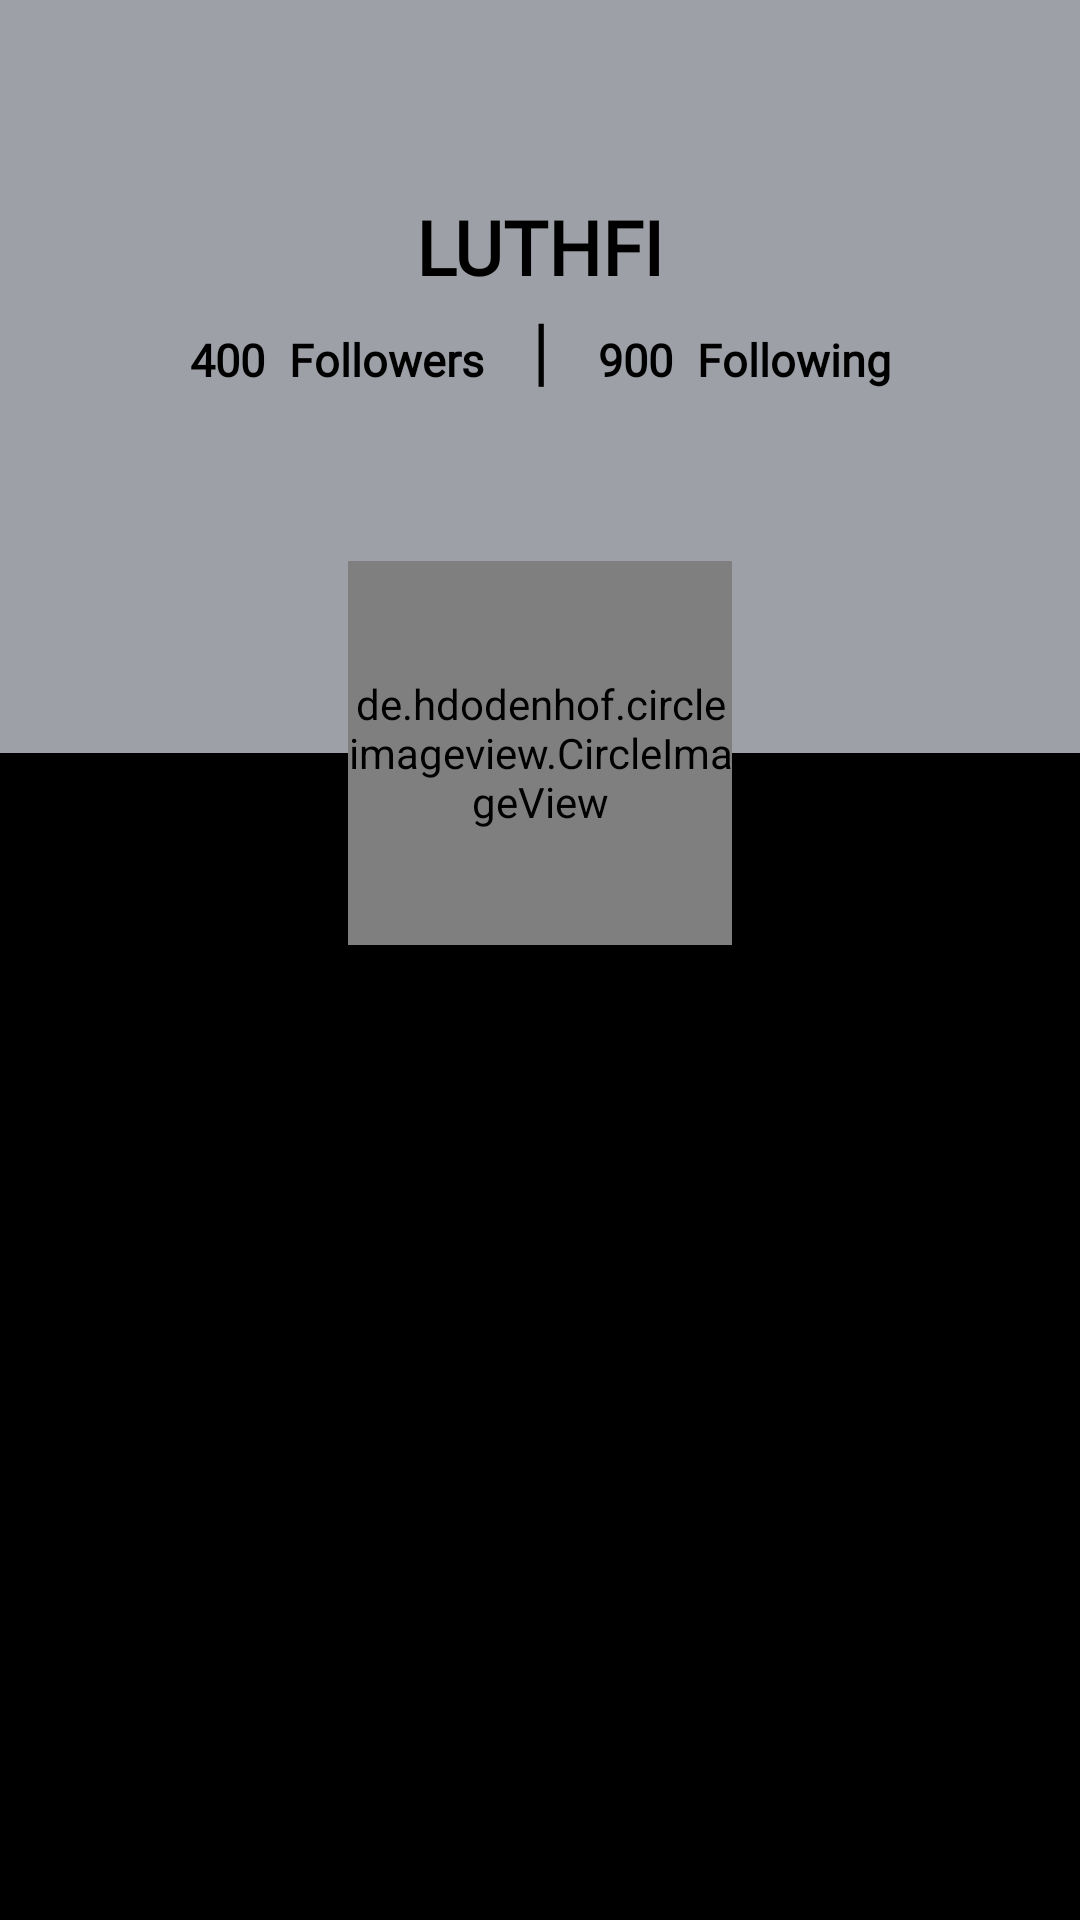

Write the Android layout XML for this screen, with the resource values it uses.
<!-- AndroidManifest.xml: application theme Theme.MyProfiles -->
<!-- res/layout/activity_details.xml -->
<?xml version="1.0" encoding="utf-8"?>
<androidx.constraintlayout.widget.ConstraintLayout xmlns:android="http://schemas.android.com/apk/res/android"
    xmlns:tools="http://schemas.android.com/tools"
    android:layout_width="match_parent"
    android:layout_height="match_parent"
    tools:context=".details.DetailsActivity"
    android:background="@color/whiteblur"
    xmlns:app="http://schemas.android.com/apk/res-auto">


    <TextView
        android:id="@+id/tv_detail_name"
        android:layout_width="wrap_content"
        android:layout_height="wrap_content"
        android:fontFamily="@font/antonio"
        android:text="LUTHFI"
        android:textColor="@color/black"
        android:textStyle="bold"
        android:textSize="25sp"
        app:layout_constraintBottom_toTopOf="@+id/linear_layout"
        app:layout_constraintEnd_toEndOf="parent"
        app:layout_constraintStart_toStartOf="parent"
        app:layout_constraintTop_toTopOf="parent"
        app:layout_constraintVertical_bias="0.300" />

    <LinearLayout
        android:layout_width="wrap_content"
        android:layout_height="wrap_content"
        android:orientation="horizontal"
        android:paddingStart="8dp"
        android:paddingEnd="8dp"
        app:layout_constraintTop_toBottomOf="@id/tv_detail_name"
        app:layout_constraintEnd_toEndOf="parent"
        app:layout_constraintStart_toStartOf="parent"
        app:layout_constraintVertical_bias="200">

        <TextView
            android:id="@+id/tv_follower_value"
            android:layout_width="wrap_content"
            android:layout_height="wrap_content"
            android:text="400"
            android:fontFamily="@font/antonio"
            android:textSize="15sp"
            android:textStyle="bold"
            android:textColor="@color/black"/>

        <TextView
            android:id="@+id/tv_follower"
            android:layout_width="wrap_content"
            android:layout_height="wrap_content"
            android:text="Followers"
            android:fontFamily="@font/antonio"
            android:textSize="15sp"
            android:textColor="@color/black"
            android:textStyle="bold"
            android:layout_marginStart="8dp"/>

        <TextView
            android:layout_width="wrap_content"
            android:layout_height="wrap_content"
            android:layout_marginStart="16dp"
            android:text="|"
            android:fontFamily="@font/antonio"
            android:textSize="25dp"
            android:textColor="@color/black"/>

        <TextView
            android:id="@+id/tv_following_value"
            android:layout_width="wrap_content"
            android:layout_height="wrap_content"
            android:text="900"
            android:fontFamily="@font/antonio"
            android:textSize="15sp"
            android:textStyle="bold"
            android:layout_marginStart="16dp"
            android:textColor="@color/black"/>

        <TextView
            android:id="@+id/tv_following"
            android:layout_width="wrap_content"
            android:layout_height="wrap_content"
            android:text="@string/following"
            android:textSize="15sp"
            android:fontFamily="@font/antonio"
            android:textColor="@color/black"
            android:textStyle="bold"
            android:layout_marginStart="8dp"/>


    </LinearLayout>


    <LinearLayout
        android:id="@+id/linear_layout"
        android:layout_width="match_parent"
        android:layout_height="430dp"
        android:layout_marginBottom="8dp"
        android:layout_marginTop="300dp"
        android:background="@color/black"
        android:orientation="vertical"
        android:paddingStart="32dp"
        android:paddingEnd="32dp"
        app:layout_constraintBottom_toBottomOf="parent"
        app:layout_constraintEnd_toEndOf="parent"
        app:layout_constraintStart_toStartOf="parent"
        app:layout_constraintTop_toTopOf="parent">

        <androidx.recyclerview.widget.RecyclerView
            android:id="@+id/rv_repo"
            android:layout_width="match_parent"
            android:layout_height="wrap_content"
            android:padding="8dp"
            android:layout_marginTop="68dp"
            tools:listitem="@layout/list_repo"/>

    </LinearLayout>

    <de.hdodenhof.circleimageview.CircleImageView
        android:id="@+id/img_detail"
        android:layout_width="128dp"
        android:layout_height="128dp"
        android:layout_marginEnd="8dp"
        android:layout_marginStart="8dp"
        android:layout_marginTop="8dp"
        app:civ_circle_background_color="@color/black"
        app:civ_border_width="4dp"
        android:src="@drawable/ic_launcher_background"
        app:layout_constraintBottom_toTopOf="@id/linear_layout"
        app:layout_constraintEnd_toEndOf="parent"
        app:layout_constraintStart_toStartOf="parent"
        app:layout_constraintTop_toTopOf="@id/linear_layout" />

    <ProgressBar
        android:id="@+id/progress_bar"
        android:layout_width="wrap_content"
        android:layout_height="wrap_content"
        style="?android:attr/progressBarStyle"
        android:visibility="gone"
        app:layout_constraintTop_toTopOf="parent"
        app:layout_constraintEnd_toEndOf="parent"
        app:layout_constraintStart_toStartOf="parent"
        app:layout_constraintBottom_toBottomOf="parent"/>

</androidx.constraintlayout.widget.ConstraintLayout>
<!-- res/layout/list_repo.xml (included above) -->
<?xml version="1.0" encoding="utf-8"?>
<LinearLayout xmlns:android="http://schemas.android.com/apk/res/android"
    android:layout_width="match_parent"
    android:layout_height="wrap_content"
    android:orientation="vertical"
    xmlns:app="http://schemas.android.com/apk/res-auto">

    <androidx.cardview.widget.CardView
        android:layout_width="match_parent"
        android:layout_height="50dp"
        app:cardBackgroundColor="@color/whiteblur"
        app:cardCornerRadius="8dp"
        app:cardElevation="4dp">

        <TextView
            android:id="@+id/tv_project"
            android:layout_width="wrap_content"
            android:layout_height="wrap_content"
            android:textColor="@color/black"
            android:textStyle="bold"
            android:fontFamily="@font/antonio"
            android:layout_gravity="center"
            android:textSize="15sp"
            android:text="@string/project1"/>
    </androidx.cardview.widget.CardView>

    <View
        android:layout_width="match_parent"
        android:layout_height="1dp"
        android:background="@color/black"
        android:layout_marginTop="8dp"/>


</LinearLayout>
<!-- resources referenced by this layout -->
<resources>
  <color name="black">#FF000000</color>
  <color name="whiteblur">#9da0a6</color>
  <string name="following">Following</string>
  <string name="project1">PROJECT</string>
  <style name="Theme.MyProfiles" parent="Theme.MaterialComponents.DayNight.DarkActionBar">
          
          <item name="colorPrimary">@color/black</item>
          <item name="colorPrimaryVariant">@color/purple_700</item>
          <item name="colorOnPrimary">@color/white</item>
          
          <item name="colorSecondary">@color/teal_200</item>
          <item name="colorSecondaryVariant">@color/teal_700</item>
          <item name="colorOnSecondary">@color/black</item>
          
          <item name="android:statusBarColor" tools:targetApi="l">?attr/colorPrimaryVariant</item>
          
      </style>
  <color name="purple_700">#FF3700B3</color>
  <color name="white">#FFFFFFFF</color>
  <color name="teal_200">#FF03DAC5</color>
  <color name="teal_700">#FF018786</color>
</resources>
